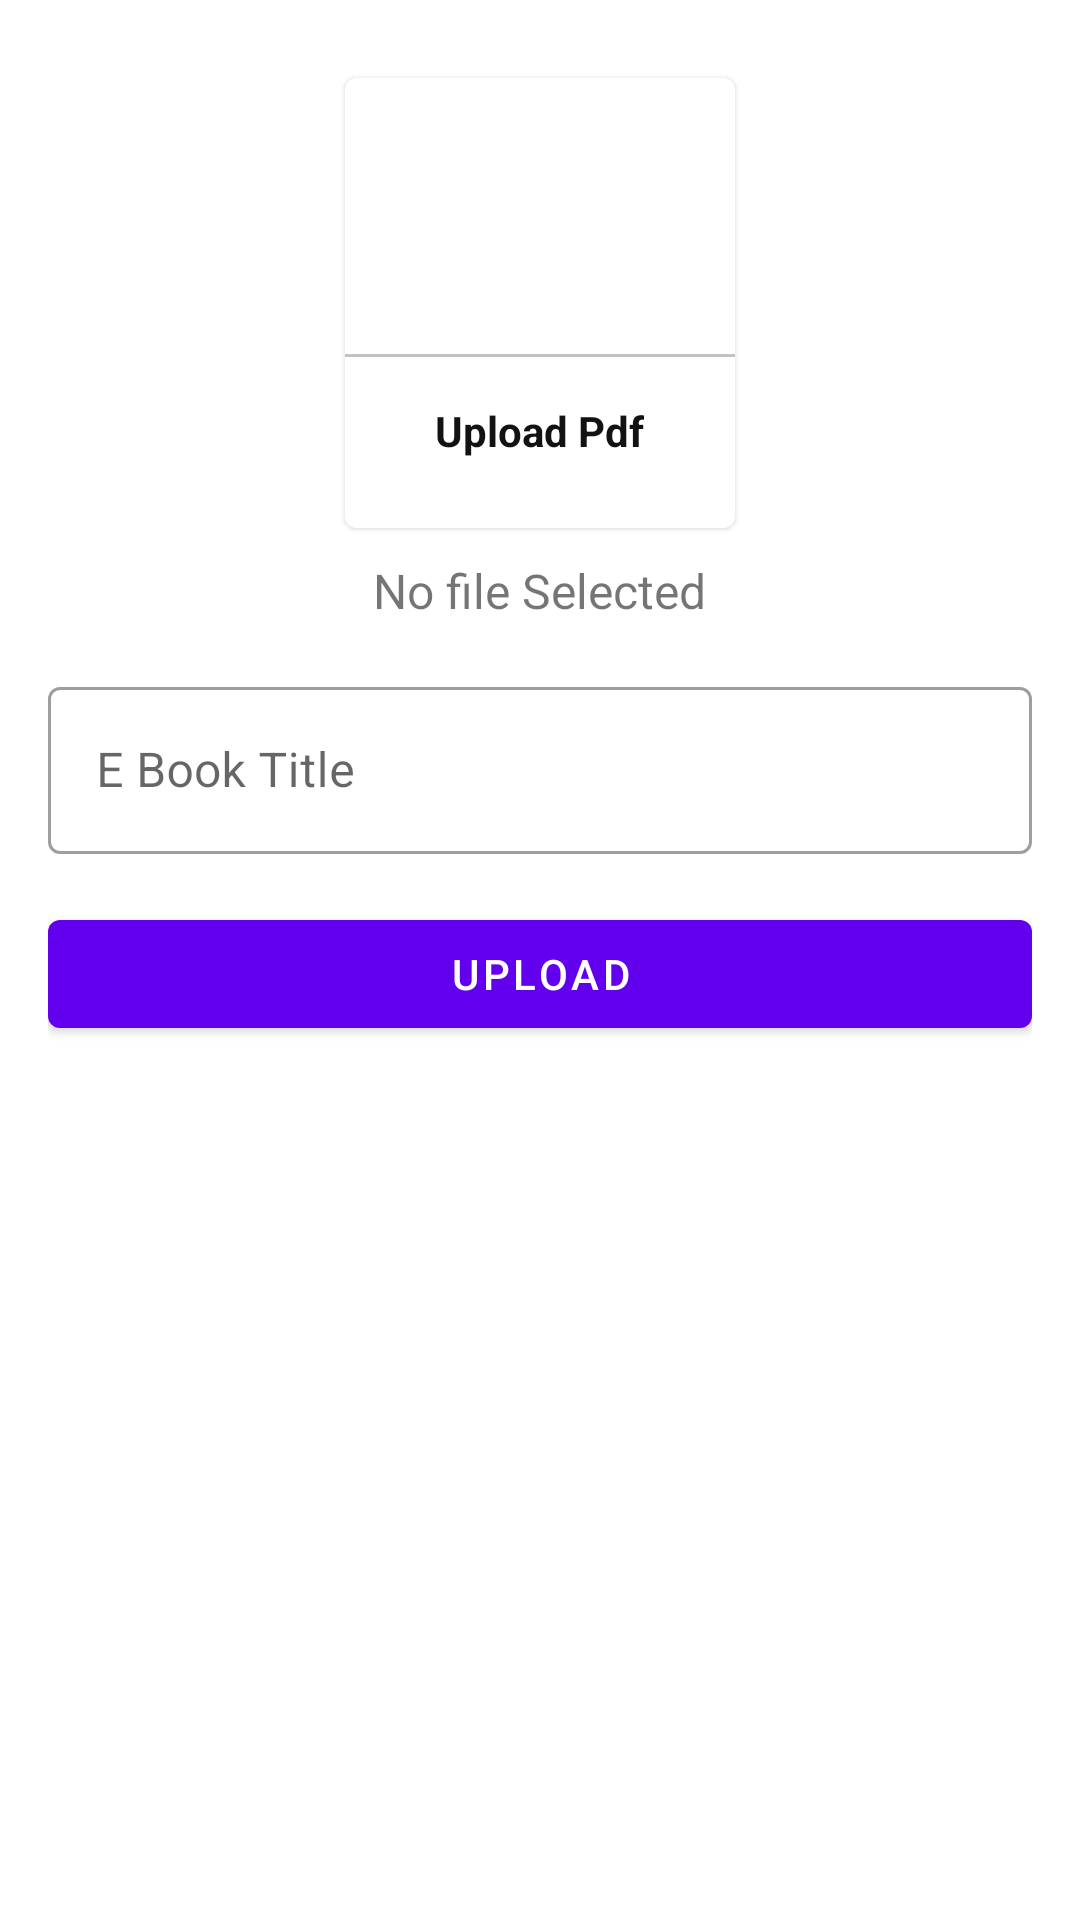

Android layout source for this screen:
<!-- AndroidManifest.xml: application theme Theme.CollegeAdminApp -->
<!-- res/layout/activity_upload_pdf.xml -->
<?xml version="1.0" encoding="utf-8"?>
<ScrollView xmlns:android="http://schemas.android.com/apk/res/android"
    xmlns:app="http://schemas.android.com/apk/res-auto"
    xmlns:tools="http://schemas.android.com/tools"
    android:layout_width="match_parent"
    android:layout_height="match_parent"
    android:padding="16dp"
    tools:context=".Activity.UploadPdfActivity">

    <LinearLayout
        android:layout_width="match_parent"
        android:layout_height="match_parent"
        android:orientation="vertical">

        <com.google.android.material.card.MaterialCardView
            android:id="@+id/addPdf"
            android:layout_width="130dp"
            android:layout_height="150dp"
            android:layout_gravity="center"
            android:layout_margin="10dp"
            android:elevation="20dp">

            <LinearLayout
                android:layout_width="match_parent"
                android:layout_height="match_parent"
                android:background="@color/white"
                android:gravity="center"
                android:orientation="vertical">

                <ImageView
                    android:layout_width="64dp"
                    android:layout_height="64dp"
                    android:background="@drawable/circle_yellow"
                    android:padding="15dp"
                    android:src="@drawable/ic_baseline_picture_as_pdf_24" />

                <View
                    android:layout_width="match_parent"
                    android:layout_height="1dp"
                    android:layout_marginTop="10dp"
                    android:background="@color/lightGray" />

                <TextView
                    android:layout_width="wrap_content"
                    android:layout_height="wrap_content"
                    android:layout_marginTop="10dp"
                    android:padding="5dp"
                    android:text="Upload Pdf"
                    android:textColor="@color/textColor"
                    android:textStyle="bold" />


            </LinearLayout>
        </com.google.android.material.card.MaterialCardView>

        <TextView
            android:layout_width="wrap_content"
            android:layout_height="wrap_content"
            android:text="No file Selected"
            android:layout_gravity="center"
            android:textSize="16sp"
            android:id="@+id/pdfTextView"/>

        <com.google.android.material.textfield.TextInputLayout
            style="@style/Widget.MaterialComponents.TextInputLayout.OutlinedBox"
            android:layout_width="match_parent"
            android:layout_marginTop="16dp"
            android:layout_height="match_parent">

            <com.google.android.material.textfield.TextInputEditText
                android:id="@+id/pdfTitle"
                android:layout_width="match_parent"
                android:layout_height="wrap_content"
                android:hint="E Book Title" />
        </com.google.android.material.textfield.TextInputLayout>

        <com.google.android.material.button.MaterialButton
            android:layout_width="match_parent"
            android:layout_height="wrap_content"
            android:text="UPLOAD"
            android:layout_marginTop="16dp"
            android:id="@+id/uploadPdfbtn"
            android:textAllCaps="false"/>



    </LinearLayout>

</ScrollView>
<!-- resources referenced by this layout -->
<resources>
  <color name="lightGray">#c1c1c1</color>
  <color name="textColor">#121212</color>
  <color name="white">#FFFFFFFF</color>
  <style name="Theme.CollegeAdminApp" parent="Theme.MaterialComponents.Light.DarkActionBar">
          
          <item name="colorPrimary">@color/purple_500</item>
          <item name="colorPrimaryVariant">@color/purple_700</item>
          <item name="colorOnPrimary">@color/white</item>
          
          <item name="colorSecondary">@color/teal_200</item>
          <item name="colorSecondaryVariant">@color/teal_700</item>
          <item name="colorOnSecondary">@color/black</item>
          
          <item name="android:statusBarColor" tools:targetApi="l">?attr/colorPrimaryVariant</item>
          
      </style>
  <color name="purple_500">#FF6200EE</color>
  <color name="purple_700">#FF3700B3</color>
  <color name="teal_200">#FF03DAC5</color>
  <color name="teal_700">#FF018786</color>
  <color name="black">#FF000000</color>
</resources>
